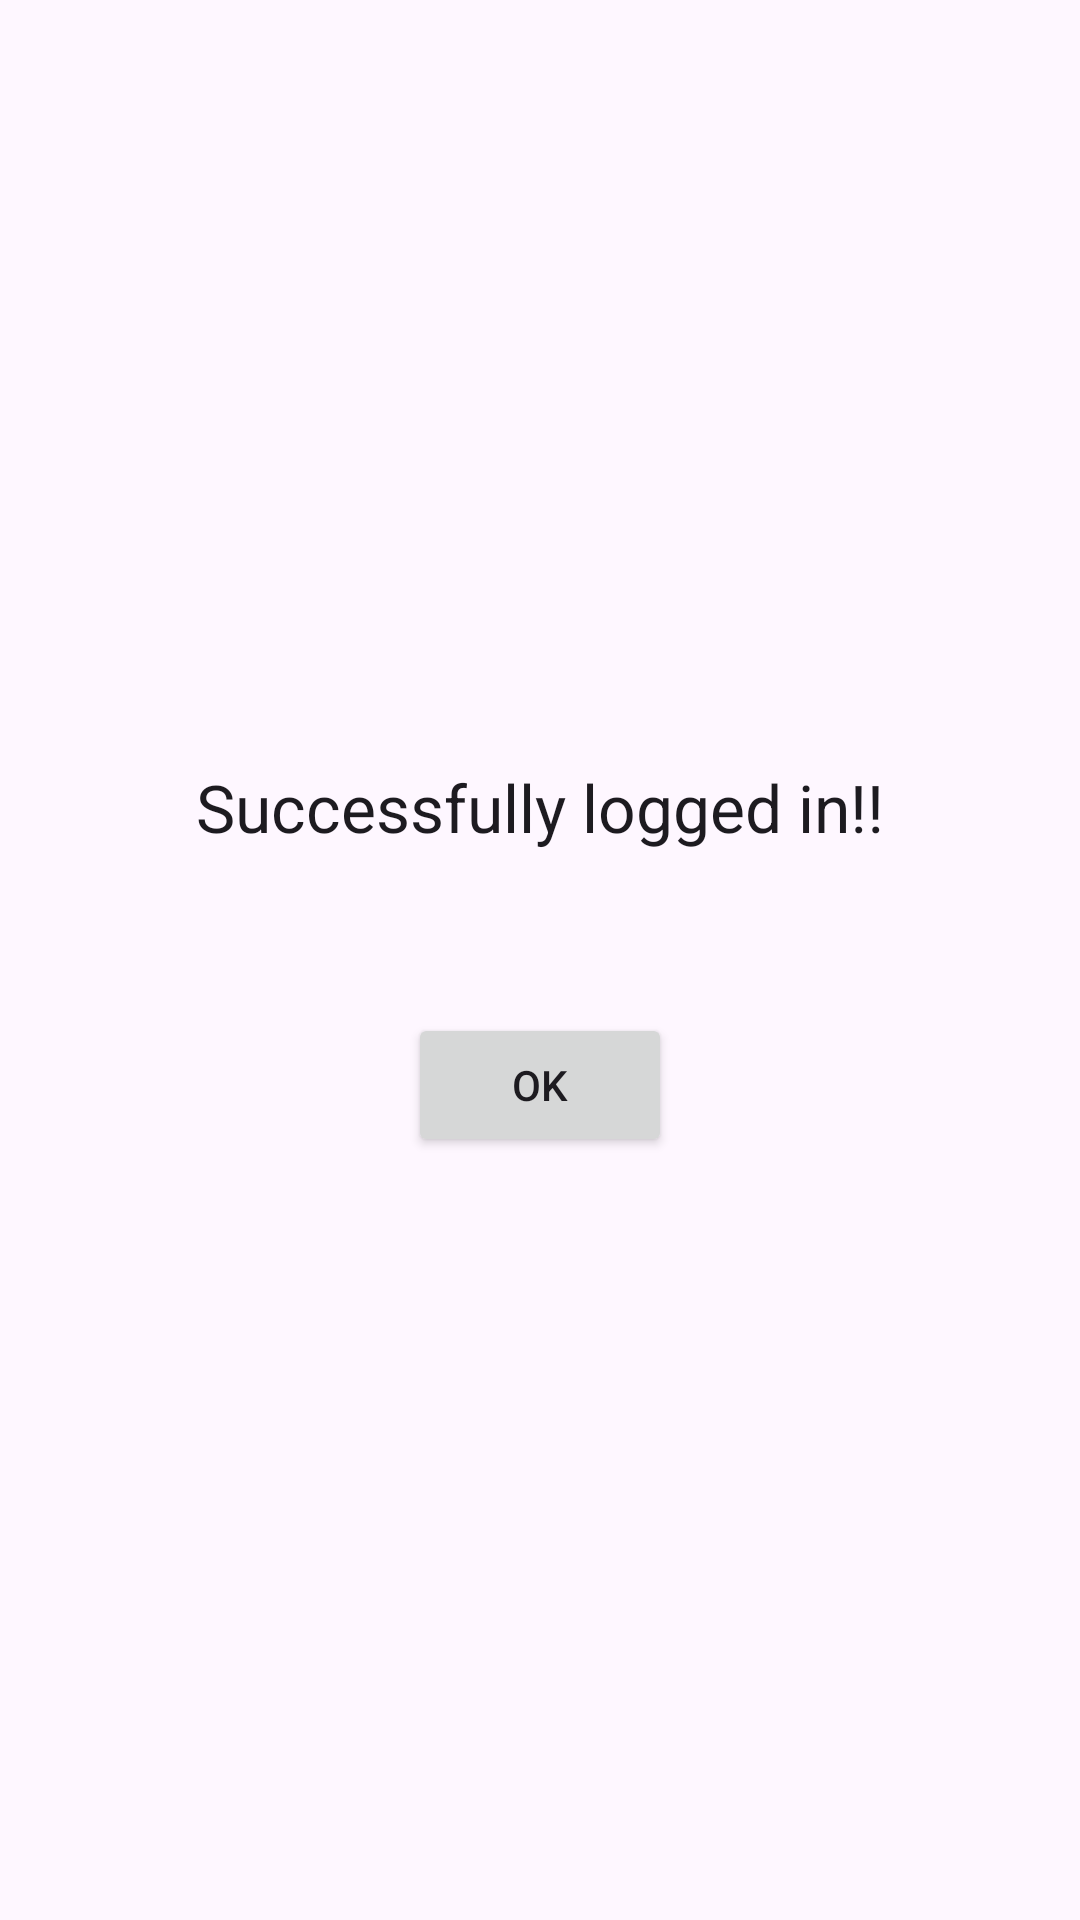

Layout XML and referenced resources for this Android screen:
<!-- AndroidManifest.xml: application theme Theme.SetupNavigationRayyan -->
<!-- res/layout/fragment_welcome.xml -->
<?xml version="1.0" encoding="utf-8"?>
<LinearLayout xmlns:android="http://schemas.android.com/apk/res/android"
    xmlns:tools="http://schemas.android.com/tools"
    android:orientation="vertical"
    android:layout_width="match_parent"
    android:layout_height="match_parent"
    android:gravity="center"
    tools:context=".WelcomeFragment">
    
    <TextView
        android:layout_width="wrap_content"
        android:layout_height="wrap_content"
        android:text="Successfully logged in!!"
        android:textAppearance="@style/TextAppearance.AppCompat.Large"
        android:layout_marginBottom="16dp"/>

    <TextView
        android:id="@+id/text_view_username"
        android:layout_width="wrap_content"
        android:layout_height="wrap_content"
        tools:text="Username"/>

    <TextView
        android:id="@+id/text_view_password"
        android:layout_width="wrap_content"
        android:layout_height="wrap_content"
        tools:text="Password"/>
    
    <Button
        android:id="@+id/btn_ok"
        android:layout_width="wrap_content"
        android:layout_height="wrap_content"
        android:text="OK"/>

</LinearLayout>
<!-- resources referenced by this layout -->
<resources>
  <style name="Theme.SetupNavigationRayyan" parent="Base.Theme.SetupNavigationRayyan" />
  <style name="Base.Theme.SetupNavigationRayyan" parent="Theme.Material3.DayNight.NoActionBar">
          
          
      </style>
</resources>
